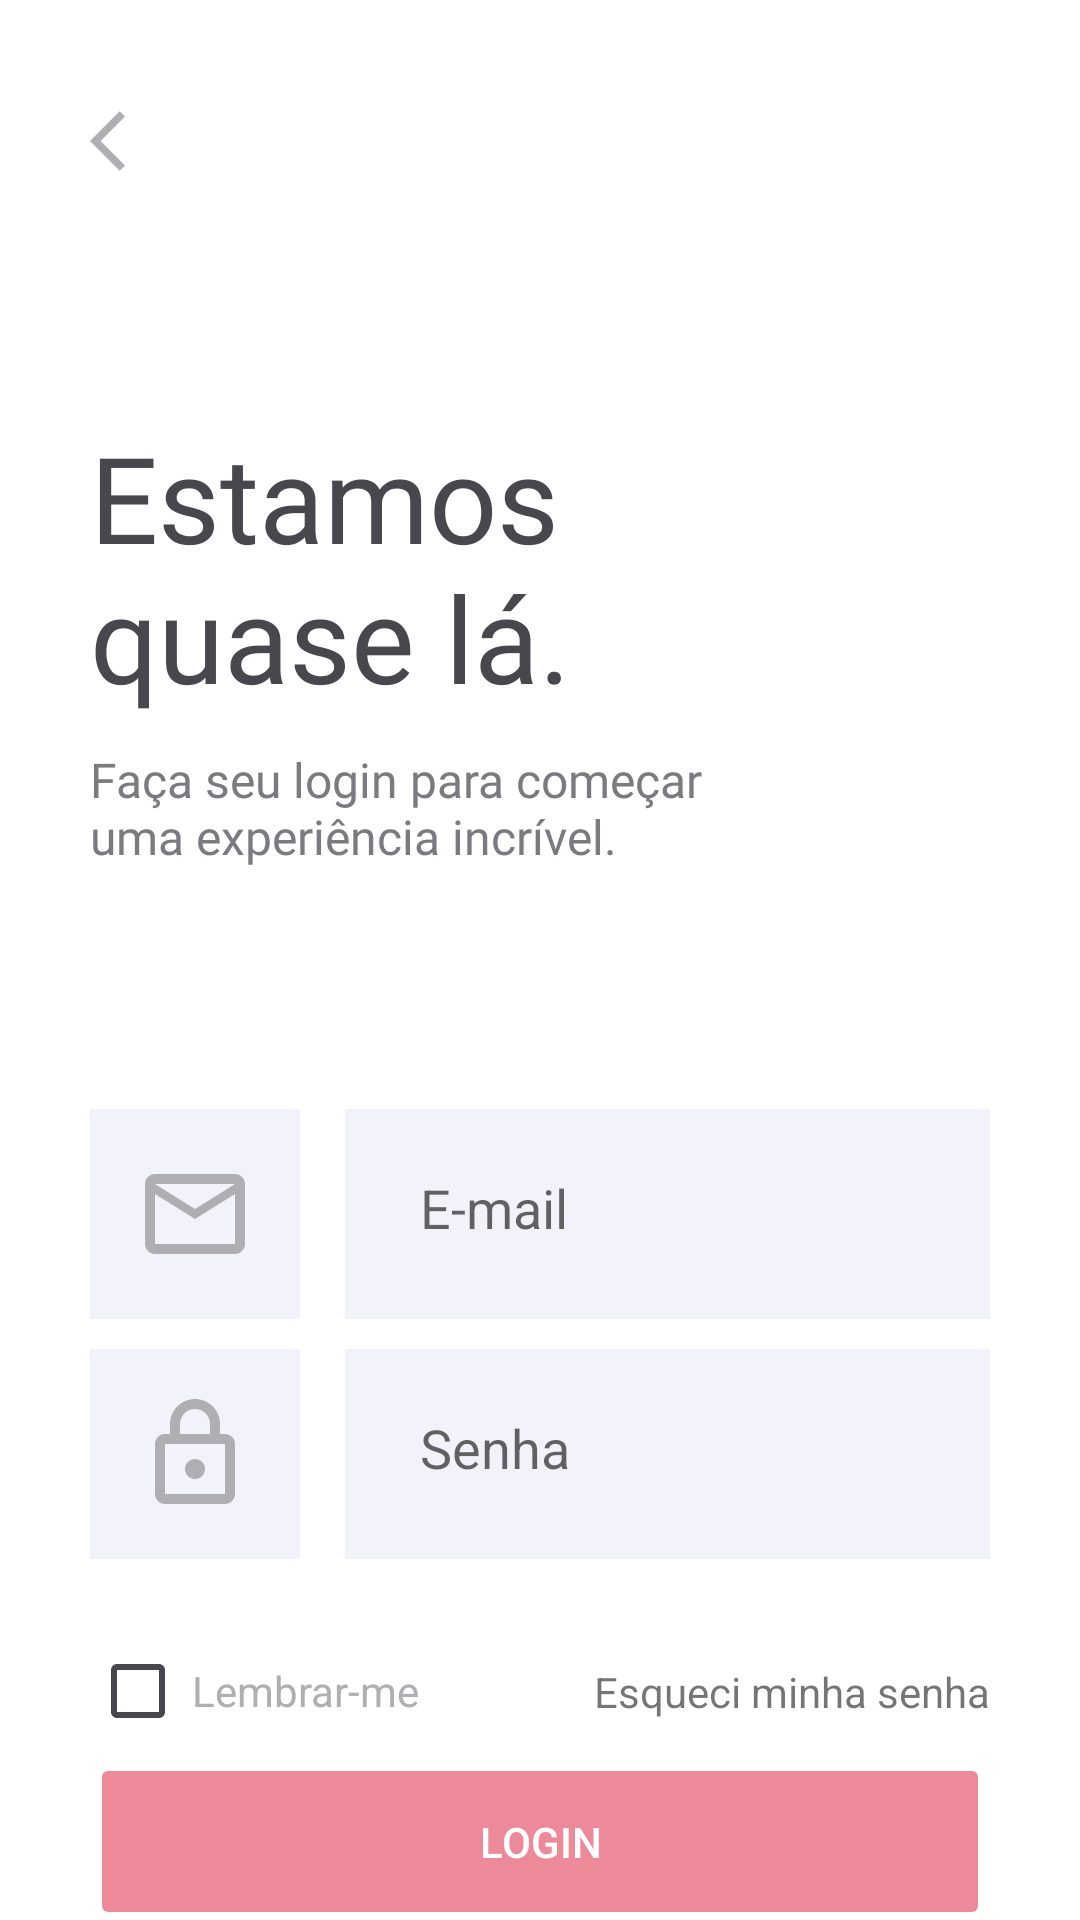

Reconstruct the res/layout file that produces this screen, plus the resources it refers to.
<!-- AndroidManifest.xml: application theme Theme.RentX -->
<!-- res/layout/fragment_login.xml -->
<?xml version="1.0" encoding="utf-8"?>
<layout xmlns:android="http://schemas.android.com/apk/res/android"
    xmlns:tools="http://schemas.android.com/tools"
    xmlns:app="http://schemas.android.com/apk/res-auto">

    <androidx.constraintlayout.widget.ConstraintLayout
        android:layout_width="match_parent"
        android:layout_height="match_parent"
        tools:context=".presentation.authentication.LoginFragment"
        android:paddingHorizontal="30dp">

        <ImageView
            android:id="@+id/login_back_button"
            android:layout_width="wrap_content"
            android:layout_height="wrap_content"
            app:layout_constraintTop_toTopOf="parent"
            app:layout_constraintLeft_toLeftOf="parent"
            android:src="@drawable/ic_chevron_left"
            android:layout_marginTop="35dp" />

        <TextView
            android:id="@+id/tv_login_title"
            android:layout_width="200dp"
            android:layout_height="wrap_content"
            app:layout_constraintLeft_toLeftOf="parent"
            app:layout_constraintTop_toBottomOf="@id/login_back_button"
            style="@style/TextViewTitle"
            android:text="@string/estamos_quase_l"
            android:layout_marginTop="80dp" />

        <TextView
            android:id="@+id/tv_login_text"
            android:layout_width="220dp"
            android:layout_height="wrap_content"
            app:layout_constraintLeft_toLeftOf="parent"
            app:layout_constraintTop_toBottomOf="@id/tv_login_title"
            style="@style/TextViewText"
            android:layout_marginTop="10dp"
            android:text="@string/fa_a_seu_login_para_come_ar_uma_experi_ncia_incr_vel" />

        <View
            android:id="@+id/v_icon_email_container"
            android:layout_marginTop="80dp"
            app:layout_constraintLeft_toLeftOf="parent"
            app:layout_constraintTop_toBottomOf="@id/tv_login_text"
            style="@style/IconBox" />

        <ImageView
            android:id="@+id/iv_icon_email"
            android:layout_width="40dp"
            android:layout_height="40dp"
            app:layout_constraintLeft_toLeftOf="@id/v_icon_email_container"
            app:layout_constraintRight_toRightOf="@id/v_icon_email_container"
            app:layout_constraintTop_toTopOf="@id/v_icon_email_container"
            app:layout_constraintBottom_toBottomOf="@id/v_icon_email_container"
            android:src="@drawable/ic_mail"
            android:backgroundTint="@color/app_input_background" />

        <EditText
            android:id="@+id/et_email"
            android:layout_width="0dp"
            android:layout_height="70dp"
            app:layout_constraintLeft_toRightOf="@id/v_icon_email_container"
            app:layout_constraintRight_toRightOf="parent"
            app:layout_constraintTop_toTopOf="@id/v_icon_email_container"
            app:layout_constraintBottom_toBottomOf="@id/v_icon_email_container"
            android:layout_marginStart="15dp"
            android:hint="@string/e_mail"
            style="@style/EditText"
            android:inputType="textEmailAddress" />

        <View
            android:id="@+id/v_icon_password_container"
            app:layout_constraintLeft_toLeftOf="parent"
            app:layout_constraintTop_toBottomOf="@id/iv_icon_email"
            android:layout_marginTop="25dp"
            style="@style/IconBox" />

        <ImageView
            android:id="@+id/iv_icon_password"
            android:layout_width="40dp"
            android:layout_height="40dp"
            app:layout_constraintLeft_toLeftOf="@id/v_icon_password_container"
            app:layout_constraintRight_toRightOf="@id/v_icon_password_container"
            app:layout_constraintTop_toTopOf="@id/v_icon_password_container"
            app:layout_constraintBottom_toBottomOf="@id/v_icon_password_container"
            android:src="@drawable/ic_lock" />

        <EditText
            android:id="@+id/et_password"
            android:layout_width="0dp"
            android:layout_height="70dp"
            app:layout_constraintLeft_toRightOf="@id/v_icon_password_container"
            app:layout_constraintRight_toRightOf="parent"
            app:layout_constraintTop_toTopOf="@id/v_icon_password_container"
            app:layout_constraintBottom_toBottomOf="@id/v_icon_password_container"
            android:layout_marginStart="15dp"
            android:hint="Senha"
            style="@style/EditText"
            android:inputType="textPassword"/>

        <CheckBox
            android:id="@+id/cb_remember_login"
            android:layout_width="wrap_content"
            android:layout_height="wrap_content"
            app:layout_constraintLeft_toLeftOf="parent"
            app:layout_constraintTop_toBottomOf="@id/v_icon_password_container"
            android:layout_marginTop="20dp"
            android:text="@string/lembrar_me"
            style="@style/CheckBox" />

        <TextView
            android:id="@+id/tv_forgot_password"
            android:layout_width="wrap_content"
            android:layout_height="wrap_content"
            app:layout_constraintRight_toRightOf="parent"
            app:layout_constraintTop_toTopOf="@id/cb_remember_login"
            app:layout_constraintBottom_toBottomOf="@id/cb_remember_login"
            android:text="@string/esqueci_minha_senha" />

        <Button
            android:id="@+id/bt_login"
            android:layout_width="0dp"
            android:layout_height="wrap_content"
            app:layout_constraintBottom_toBottomOf="parent"
            app:layout_constraintTop_toBottomOf="@id/cb_remember_login"
            app:layout_constraintLeft_toLeftOf="parent"
            app:layout_constraintRight_toRightOf="parent"
            android:text="@string/login"
            style="@style/ButtonRed"
            android:enabled="false"/>

    </androidx.constraintlayout.widget.ConstraintLayout>
</layout>
<!-- resources referenced by this layout -->
<resources>
  <color name="app_input_background">#F2F2FA</color>
  <!-- drawable ic_chevron_left (drawable) -->
  <vector android:height="24dp" android:tint="#AEAEB3"
      android:viewportHeight="24" android:viewportWidth="24"
      android:width="24dp" xmlns:android="http://schemas.android.com/apk/res/android">
      <path android:fillColor="@android:color/white" android:pathData="M11.67,3.87L9.9,2.1 0,12l9.9,9.9 1.77,-1.77L3.54,12z"/>
  </vector>
  <!-- drawable ic_mail (drawable) -->
  <vector android:height="24dp" android:tint="#AEAEB3"
      android:viewportHeight="24" android:viewportWidth="24"
      android:width="24dp" xmlns:android="http://schemas.android.com/apk/res/android">
      <path android:fillColor="@android:color/white" android:pathData="M20,4L4,4c-1.1,0 -1.99,0.9 -1.99,2L2,18c0,1.1 0.9,2 2,2h16c1.1,0 2,-0.9 2,-2L22,6c0,-1.1 -0.9,-2 -2,-2zM20,18L4,18L4,8l8,5 8,-5v10zM12,11L4,6h16l-8,5z"/>
  </vector>
  <string name="e_mail">E-mail</string>
  <string name="esqueci_minha_senha">Esqueci minha senha</string>
  <string name="estamos_quase_l">Estamos quase lá.</string>
  <string name="fa_a_seu_login_para_come_ar_uma_experi_ncia_incr_vel">Faça seu login para começar uma experiência incrível.</string>
  <string name="lembrar_me">Lembrar-me</string>
  <string name="login">Login</string>
  <style name="ButtonRed">
          <item name="android:backgroundTint">@color/button_red_color</item>
          <item name="android:textColor">@color/white</item>
          <item name="android:padding">20dp</item>
      </style>
  <style name="CheckBox">
          <item name="android:padding">2dp</item>
          <item name="background">@color/app_input_background</item>
          <item name="android:textColor">@color/app_text_detail</item>
          <item name="buttonTint">@color/app_title_grey</item>
      </style>
  <style name="EditText">
          <item name="android:background">@color/app_input_background</item>
          <item name="android:padding">25dp</item>
      </style>
  <style name="IconBox">
          <item name="android:layout_height">70dp</item>
          <item name="android:layout_width">70dp</item>
          <item name="android:background">@color/app_input_background</item>
      </style>
  <style name="TextViewText">
          <item name="android:fontFamily">@font/archivo_regular</item>
          <item name="android:textSize">16sp</item>
          <item name="android:textColor">@color/app_text_grey</item>
      </style>
  <style name="TextViewTitle">
          <item name="android:fontFamily">@font/archivo_bold</item>
          <item name="android:textSize">40sp</item>
          <item name="android:textColor">@color/app_title_grey</item>
      </style>
  <style name="Theme.RentX" parent="Theme.MaterialComponents.DayNight.NoActionBar">
  
          
          <item name="colorPrimary">@color/app_black</item>
          <item name="colorPrimaryVariant">@color/purple_700</item>
          <item name="colorOnPrimary">@color/white</item>
  
          
          <item name="colorSecondary">@color/teal_200</item>
          <item name="colorSecondaryVariant">@color/teal_700</item>
          <item name="colorOnSecondary">@color/black</item>
  
          
          <item name="android:statusBarColor" tools:targetApi="l">@color/black</item>
          
      </style>
  <color name="white">#FFFFFFFF</color>
  <color name="app_text_detail">#AEAEB3</color>
  <color name="app_title_grey">#47474D</color>
  <color name="app_text_grey">#7A7A80</color>
  <color name="app_black">#1B1B1F</color>
  <color name="purple_700">#FF3700B3</color>
  <color name="teal_200">#FF03DAC5</color>
  <color name="teal_700">#FF018786</color>
  <color name="black">#FF000000</color>
</resources>
